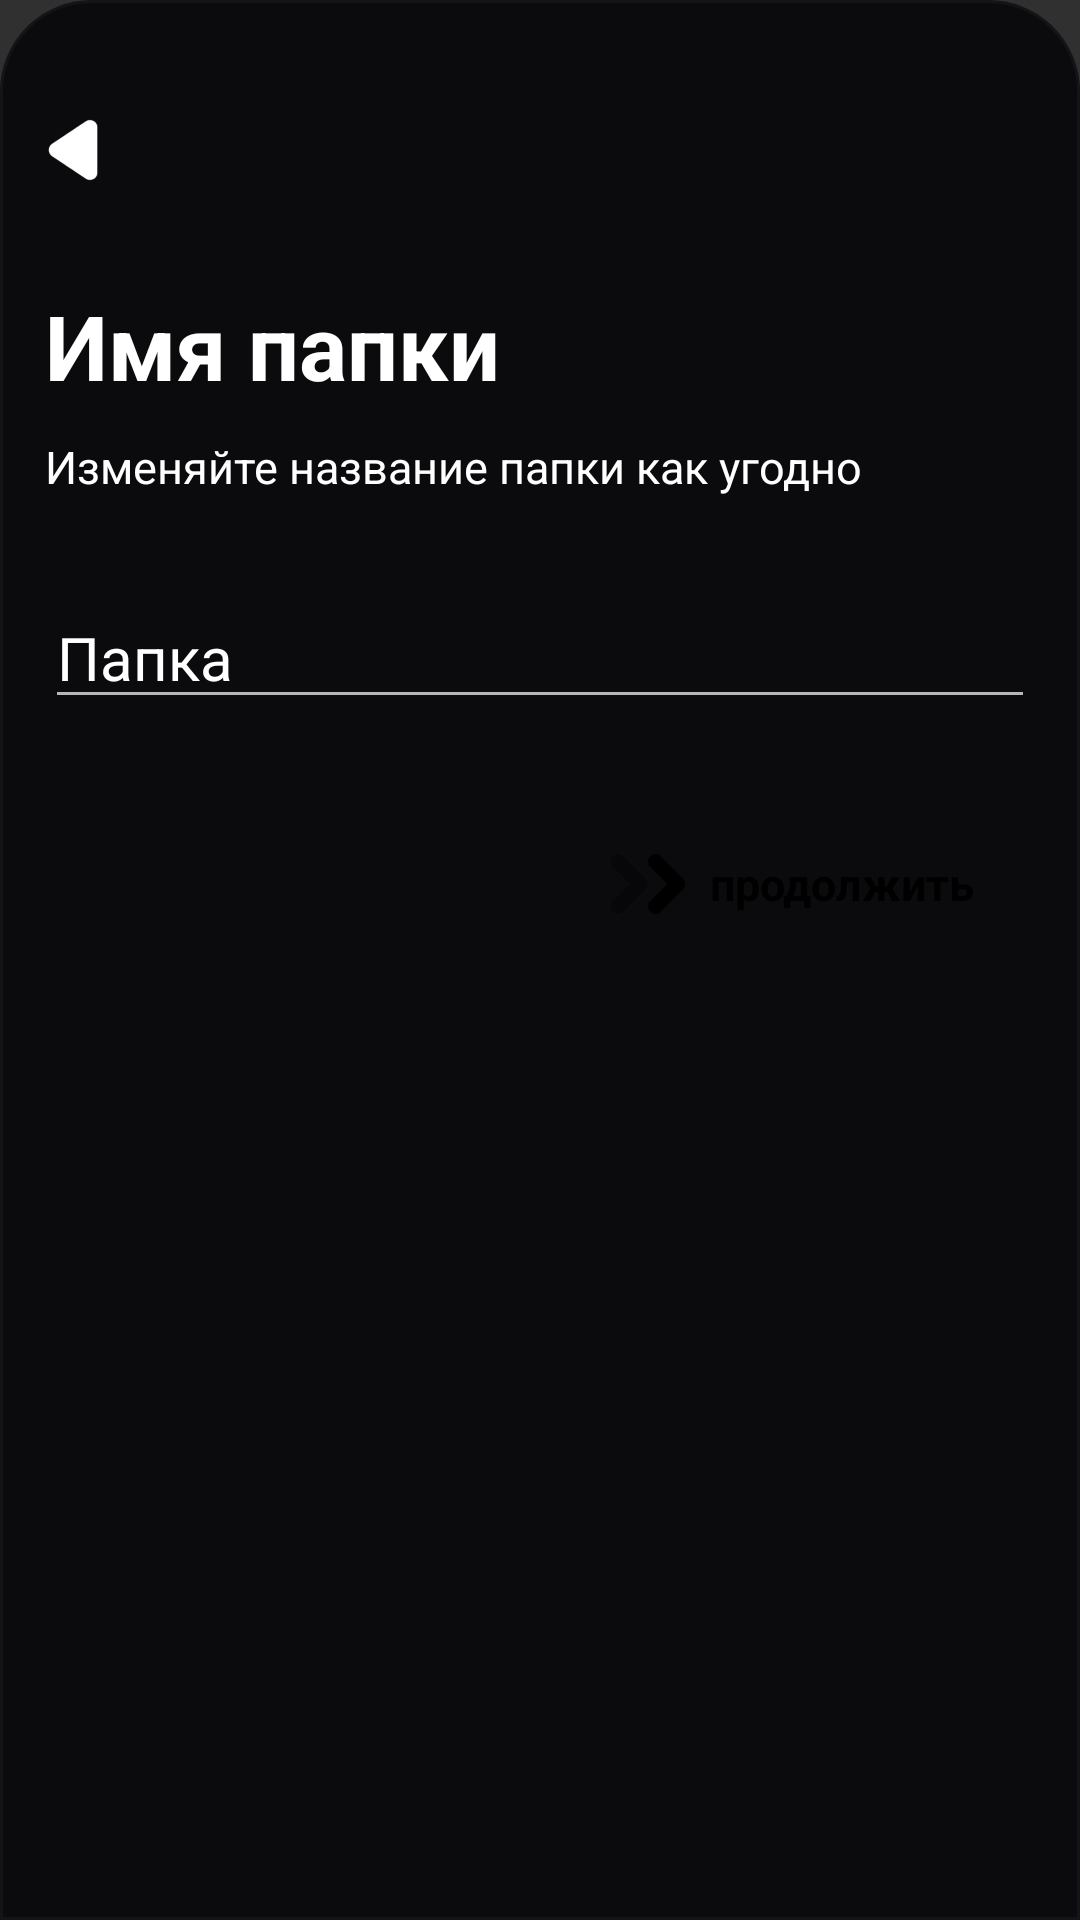

The Android layout XML behind this screen, and the referenced resources:
<!-- AndroidManifest.xml: application theme Theme.Design.NoActionBar -->
<!-- res/layout/add_folders.xml -->
<?xml version="1.0" encoding="utf-8"?>
<RelativeLayout xmlns:android="http://schemas.android.com/apk/res/android"
    android:id="@+id/addFolder"
    android:layout_width="match_parent"
    android:layout_height="match_parent"
    android:background="@drawable/rounded_top"
    android:fontFamily="sans-serif">

    
    <View
        android:layout_width="80dp"
        android:layout_height="4dp"
        android:layout_centerHorizontal="true"
        android:layout_marginTop="5dp"
        android:background="@drawable/handle_background" />

    
    <FrameLayout
        android:id="@+id/back"
        android:layout_width="30dp"
        android:layout_height="30dp"
        android:layout_marginTop="35dp"
        android:layout_marginStart="10dp"
        android:onClick="backSheet">
        <ImageView
            android:id="@+id/btn_plus"
            android:layout_width="match_parent"
            android:layout_height="match_parent"
            android:layout_gravity="center"
            android:src="@drawable/back" />
    </FrameLayout>

    <TextView
        android:id="@+id/head"
        android:layout_width="wrap_content"
        android:layout_height="wrap_content"
        android:text="Имя папки"
        android:textSize="30sp"
        android:textStyle="bold"
        android:textColor="#FFFFFF"
        android:layout_marginStart="15dp"
        android:layout_marginTop="30dp"
        android:layout_below="@id/back"/>

    <TextView
        android:id="@+id/description"
        android:layout_width="wrap_content"
        android:layout_height="wrap_content"
        android:text="Изменяйте название папки как угодно"
        android:textSize="15sp"
        android:textColor="#FFFFFF"
        android:layout_marginStart="15dp"
        android:layout_marginEnd="15dp"
        android:layout_marginTop="10dp"
        android:layout_below="@id/head"/>

    <EditText
        android:id="@+id/folder_name_edit_text"
        android:layout_width="match_parent"
        android:layout_marginStart="15dp"
        android:layout_marginEnd="15dp"
        android:layout_height="wrap_content"
        android:text="Папка"
        android:textSize="20sp"
        android:textColor="#FFFFFF"
        android:layout_marginTop="30dp"
        android:layout_below="@id/description"/>

    <RelativeLayout
        android:id="@+id/continue_btn"
        android:layout_width="160dp"
        android:layout_height="50dp"
        android:layout_alignParentEnd="true"
        android:layout_marginEnd="15dp"
        android:layout_marginTop="30dp"
        android:onClick="addWorkout2"
        android:background="@drawable/enter_btn2"
        android:layout_below="@id/folder_name_edit_text">

        <TextView
            android:layout_width="wrap_content"
            android:layout_height="match_parent"
            android:layout_alignParentEnd="true"
            android:gravity="center"
            android:layout_marginEnd="20dp"
            android:text="продолжить"
            android:textColor="@color/black"
            android:textSize="15sp"
            android:textStyle="bold" />

        <ImageView
            android:id="@+id/center_arrow"
            android:layout_width="30dp"
            android:layout_height="30dp"
            android:layout_centerVertical="true"
            android:layout_marginStart="15dp"
            android:layout_marginEnd="5dp"
            android:layout_alignParentStart="true"
            android:clickable="true"
            android:focusable="true"
            android:src="@drawable/continue3" />

    </RelativeLayout>
    <View
        android:layout_width="match_parent"
        android:layout_height="match_parent" />
</RelativeLayout>
<!-- resources referenced by this layout -->
<resources>
  <!-- drawable back: png bitmap (drawable, 3368 bytes) -->
  <!-- drawable continue3: png bitmap (drawable, 4861 bytes) -->
  <!-- drawable rounded_top (drawable) -->
  <?xml version="1.0" encoding="utf-8"?>
  <shape xmlns:android="http://schemas.android.com/apk/res/android"
      android:shape="rectangle">
      <solid android:color="#0B0B0E" />
      <corners android:topLeftRadius="30dp" android:topRightRadius="30dp" />
      <stroke android:width="1dp" android:color="#141418"/>
  </shape>
  <!-- not gathered from this repository: default colours our renderer supplied (Android Studio template values) -->
  <color name="black">#FF000000</color>
</resources>
